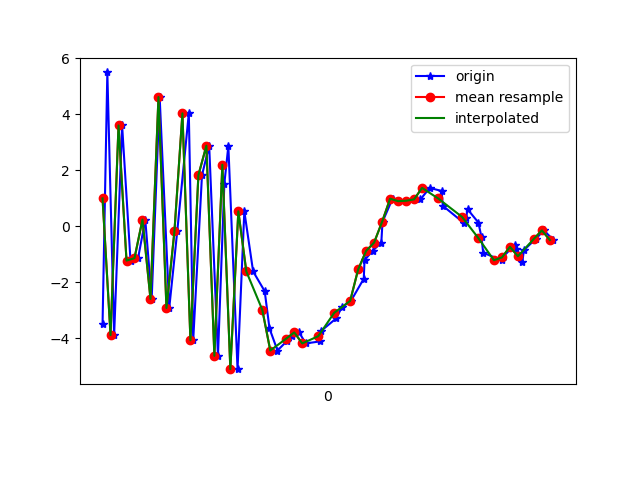

The file beside this chart, header and first rows:
1617748218160, 443854805881397, -3.5073814, -0.7069521, -5.118131
1617748218172, 443854825112167, 5.495, 1.145, 2.83
1617748218189, 443854844342937, -3.89, -0.7486, 0.9225
1617748218209, 443854863573707, 3.601, 0.6481, -4.116
1617748218230, 443854882804477, -1.228, -0.06915, 7.472
1617748218249, 443854902035247, -1.141, -0.3481, -7.831
1617748218267, 443854921266017, 0.2352, 0.1782, 7.881
1617748218283, 443854940496787, -2.598, -0.3189, -6.851
1617748218303, 443854959727557, 4.615, 0.7901, 1.961
1617748218327, 443854978958327, -2.922, -0.5986, 4.712
1617748218347, 443854998189097, -0.1841, 0.06067, -8.266
1617748218376, 443855017419867, 4.034, 1.123, 5.489
1617748218387, 443855036650637, -4.076, -0.8418, 0.8364
1617748218409, 443855055881407, 1.825, 0.03026, -7.002
1617748218427, 443855075112177, 2.877, 0.6125, 7.037
1617748218449, 443855094342947, -4.63, -0.9843, -0.9454
1617748218465, 443855113573717, 1.526, 0.1933, -5.799
1617748218475, 443855132804487, 2.869, 0.9799, 8.224
1617748218498, 443855152035257, -5.107, 0.6934, -0.07672
1617748218515, 443855171266027, 0.5323, 3.583, 5.208
1617748218537, 443855190496797, -1.616, 4.844, 2.739
1617748218566, 443855209727567, -2.321, 5.781, 6.318
1617748218578, 443855228958337, -3.652, 7.884, 6.25
1617748218598, 443855248189107, -4.44, 8.379, 4.977
1617748218621, 443855267419877, -4.111, 5.287, 5.818
1617748218635, 443855286650647, -3.917, 0.9498, 6.308
1617748218652, 443855305881417, -3.794, -1.798, 5.167
1617748218669, 443855325112187, -4.187, -2.961, 2.667
1617748218704, 443855344342957, -4.117, -2.677, 1.217
1617748218707, 443855363573727, -3.743, -1.133, -2.075
1617748218745, 443855382804497, -3.293, 0.3216, -3.999
1617748218759, 443855402035267, -2.894, 0.4908, -4.499
1617748218782, 443855421266037, -2.667, 1.402, -6.791
1617748218814, 443855440496807, -1.877, 1.427, -8.235
1617748218816, 443855459727577, -1.212, 1.946, -8.923
1617748218836, 443855478958347, -0.8809, 2.923, -9.538
1617748218858, 443855498189117, -0.5827, 3.675, -9.535
1617748218861, 443855517419887, 0.1597, 3.78, -8.598
1617748218886, 443855536650657, 0.9829, 3.193, -7.643
1617748218918, 443855555881427, 0.8954, 2.328, -7.032
1617748218920, 443855575112197, 0.9099, 2.344, -6.462
1617748218956, 443855594342967, 0.9601, 2.256, -5.651
1617748218979, 443855613573737, 1.369, 2.216, -4.83
1617748219009, 443855632804507, 1.261, 1.774, -4.401
1617748219012, 443855652035277, 0.7302, 0.8432, -3.106
1617748219065, 443855671266047, 0.1121, 0.3475, -0.7441
1617748219070, 443855690496817, 0.2888, 0.4417, 0.0933
1617748219074, 443855709727587, 0.6043, -0.07457, -0.8997
1617748219101, 443855728958357, 0.1325, -1.147, -2.647
1617748219109, 443855748189127, -0.4014, -1.639, -0.6878
1617748219113, 443855767419897, -0.9472, -0.1198, 1.242
1617748219159, 443855786650667, -1.215, 0.4417, 1.211
1617748219161, 443855805881437, -1.115, 0.4586, -0.4359
1617748219192, 443855825112207, -0.6697, 0.644, 1.382
1617748219195, 443855844342977, -0.802, 2.697, 2.67
1617748219211, 443855863573747, -1.293, 4.724, 1.456
1617748219215, 443855882804517, -0.8518, 4.18, -0.7677
1617748219245, 443855902035287, -0.45, 1.768, 0.07818
1617748219265, 443855921266057, -0.1482, 1.434, 3.448
1617748219289, 443855940496827, -0.4926, 2.84, 3.223
